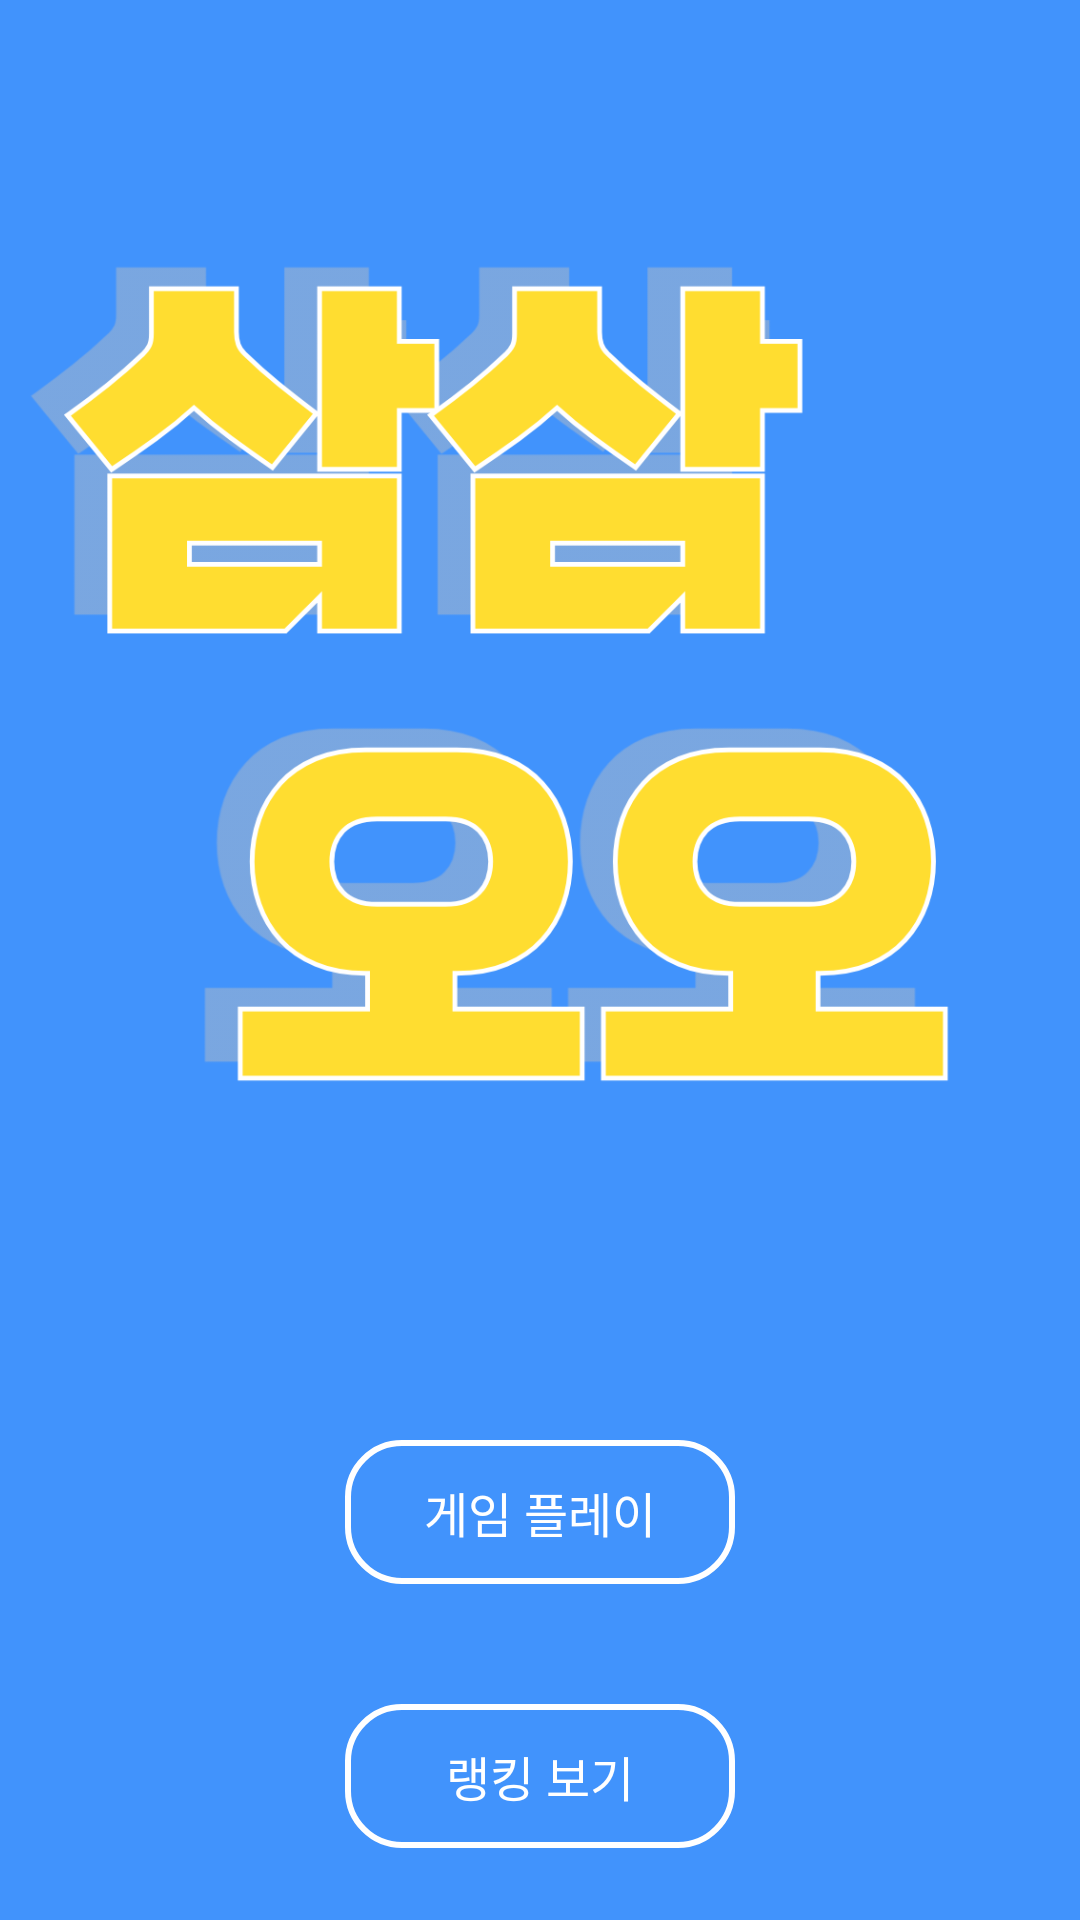

The Android layout XML behind this screen, and the referenced resources:
<!-- AndroidManifest.xml: application theme Theme.MiniGame_Application -->
<!-- res/layout/activity_main_select.xml -->
<?xml version="1.0" encoding="utf-8"?>
<androidx.constraintlayout.widget.ConstraintLayout xmlns:android="http://schemas.android.com/apk/res/android"
    xmlns:app="http://schemas.android.com/apk/res-auto"
    xmlns:tools="http://schemas.android.com/tools"
    android:id="@+id/main"
    android:layout_width="match_parent"
    android:layout_height="match_parent"
    android:background="#4193FC"
    tools:context=".MainSelectActivity">

    <ImageView
        android:id="@+id/imageView"
        android:layout_width="343dp"
        android:layout_height="371dp"
        android:layout_marginTop="52dp"
        app:layout_constraintEnd_toEndOf="parent"
        app:layout_constraintStart_toStartOf="parent"
        app:layout_constraintTop_toTopOf="parent"
        app:srcCompat="@drawable/title" />

    <android.widget.Button
        android:id="@+id/btnShowRanking"

        android:layout_width="0dp"
        android:layout_height="48dp"
        android:layout_marginStart="115dp"

        android:layout_marginTop="568dp"
        android:layout_marginEnd="115dp"
        android:background="@drawable/buttonshape"
        android:onClick="SelectRank"
        android:text="랭킹 보기"
        android:textColor="#FFFFFF"
        android:textSize="16sp"
        app:layout_constraintEnd_toEndOf="parent"
        app:layout_constraintHorizontal_bias="0.0"
        app:layout_constraintStart_toStartOf="parent"
        app:layout_constraintTop_toTopOf="parent" />

    <android.widget.Button
        android:id="@+id/btnGamePlay"

        android:layout_width="0dp"
        android:layout_height="48dp"
        android:layout_marginStart="115dp"

        android:layout_marginTop="480dp"
        android:layout_marginEnd="115dp"
        android:background="@drawable/buttonshape"
        android:onClick="SelectGames"
        android:text="게임 플레이"
        android:textColor="#FFFFFF"
        android:textSize="16sp"
        app:layout_constraintBottom_toTopOf="@+id/btnShowRanking"
        app:layout_constraintEnd_toEndOf="parent"
        app:layout_constraintHorizontal_bias="0.0"
        app:layout_constraintStart_toStartOf="parent"
        app:layout_constraintTop_toTopOf="parent"
        app:layout_constraintVertical_bias="0.0" />

</androidx.constraintlayout.widget.ConstraintLayout>
<!-- resources referenced by this layout -->
<resources>
  <!-- drawable buttonshape (drawable) -->
  <?xml version="1.0" encoding="utf-8"?>
  <shape xmlns:android="http://schemas.android.com/apk/res/android" android:shape="rectangle" >
      <corners
          android:radius="18dp"
          />
      <gradient
          android:angle="45"
          android:centerX="35%"
          android:centerColor="#00000000"
          android:startColor="#00000000"
          android:endColor="#00000000"
          android:type="linear"
          />
      <size
          android:width="182dp"
          android:height="48dp"
          />
      <stroke
          android:width="2dp"
          android:color="#FFFFFF"
          />
  </shape>
  <!-- drawable title: png bitmap (drawable, 100999 bytes) -->
  <style name="Theme.MiniGame_Application" parent="Base.Theme.MiniGame_Application" />
  <style name="Base.Theme.MiniGame_Application" parent="Theme.AppCompat.DayNight.DarkActionBar">
          <item name="windowNoTitle">true</item>
          
          
      </style>
</resources>
